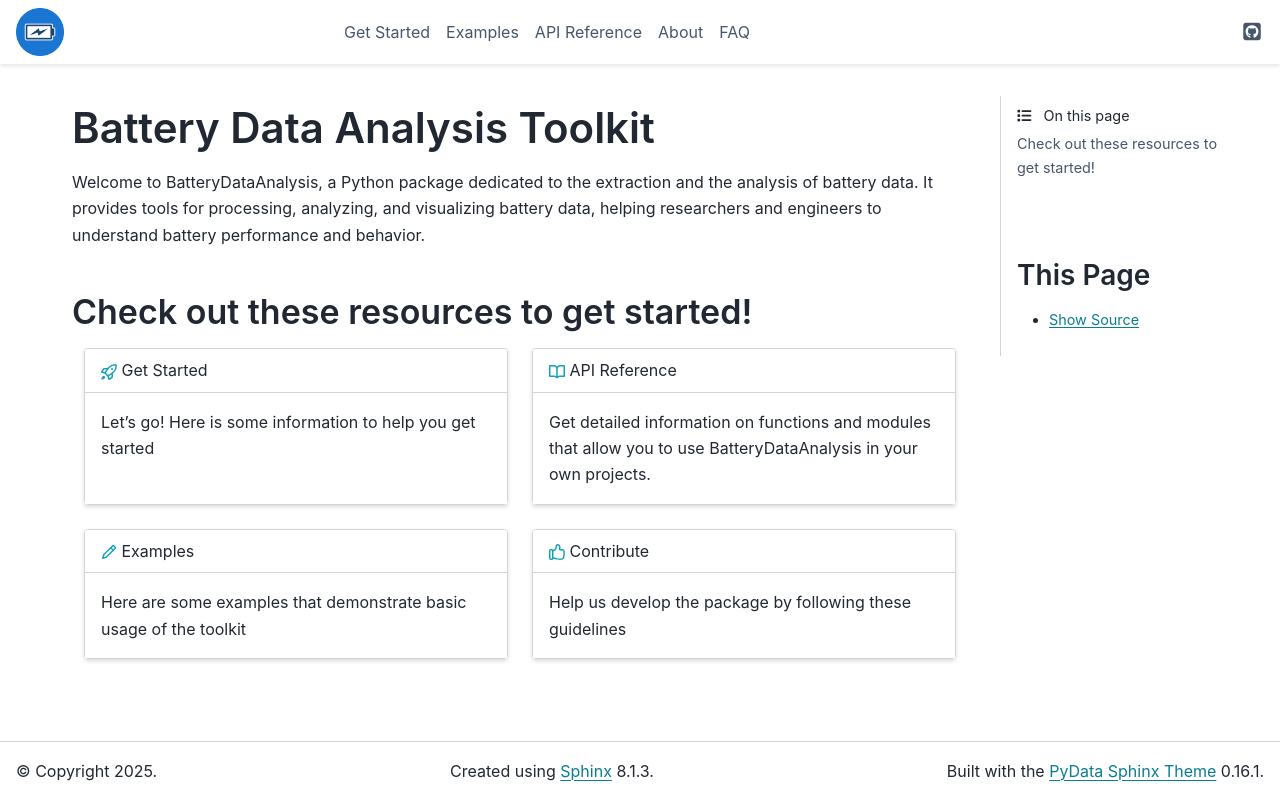

repository: DigiBatt/BatteryDataAnalysis · page: index.html · generator: sphinx


.. toctree::
   :includehidden:
   :hidden:

   Get Started <pages/getstarted>
   Examples <pages/examples>
   API Reference <api/index>
   About <pages/about>
   FAQ <pages/faq>

Battery Data Analysis Toolkit
================================

Welcome to BatteryDataAnalysis, a Python package dedicated to the extraction and the analysis of battery data. 
It provides tools for processing, analyzing, and visualizing battery data, helping researchers and engineers to understand battery performance and behavior.
   

Check out these resources to get started!
-----------------------------------------
.. grid::

    .. grid-item-card::
        :link: pages/getstarted.html

        :octicon:`rocket;1em;sd-text-info`  Get Started
        ^^^^^^^^^^^
        Let's go! Here is some information to help you get started

    .. grid-item-card::
        :link: api/index.html

        :octicon:`book;1em;sd-text-info`  API Reference
        ^^^^^^^^^^^
        Get detailed information on functions and modules that allow you to use BatteryDataAnalysis in your own projects.

.. grid::

    .. grid-item-card::
        :link: pages/examples.html

        :octicon:`pencil;1em;sd-text-info`  Examples
        ^^^^^^^^
        Here are some examples that demonstrate basic usage of the toolkit

    .. grid-item-card::
        :link: pages/contribute.html

        :octicon:`thumbsup;1em;sd-text-info`  Contribute
        ^^^^^^^^^^
        Help us develop the package by following these guidelines
